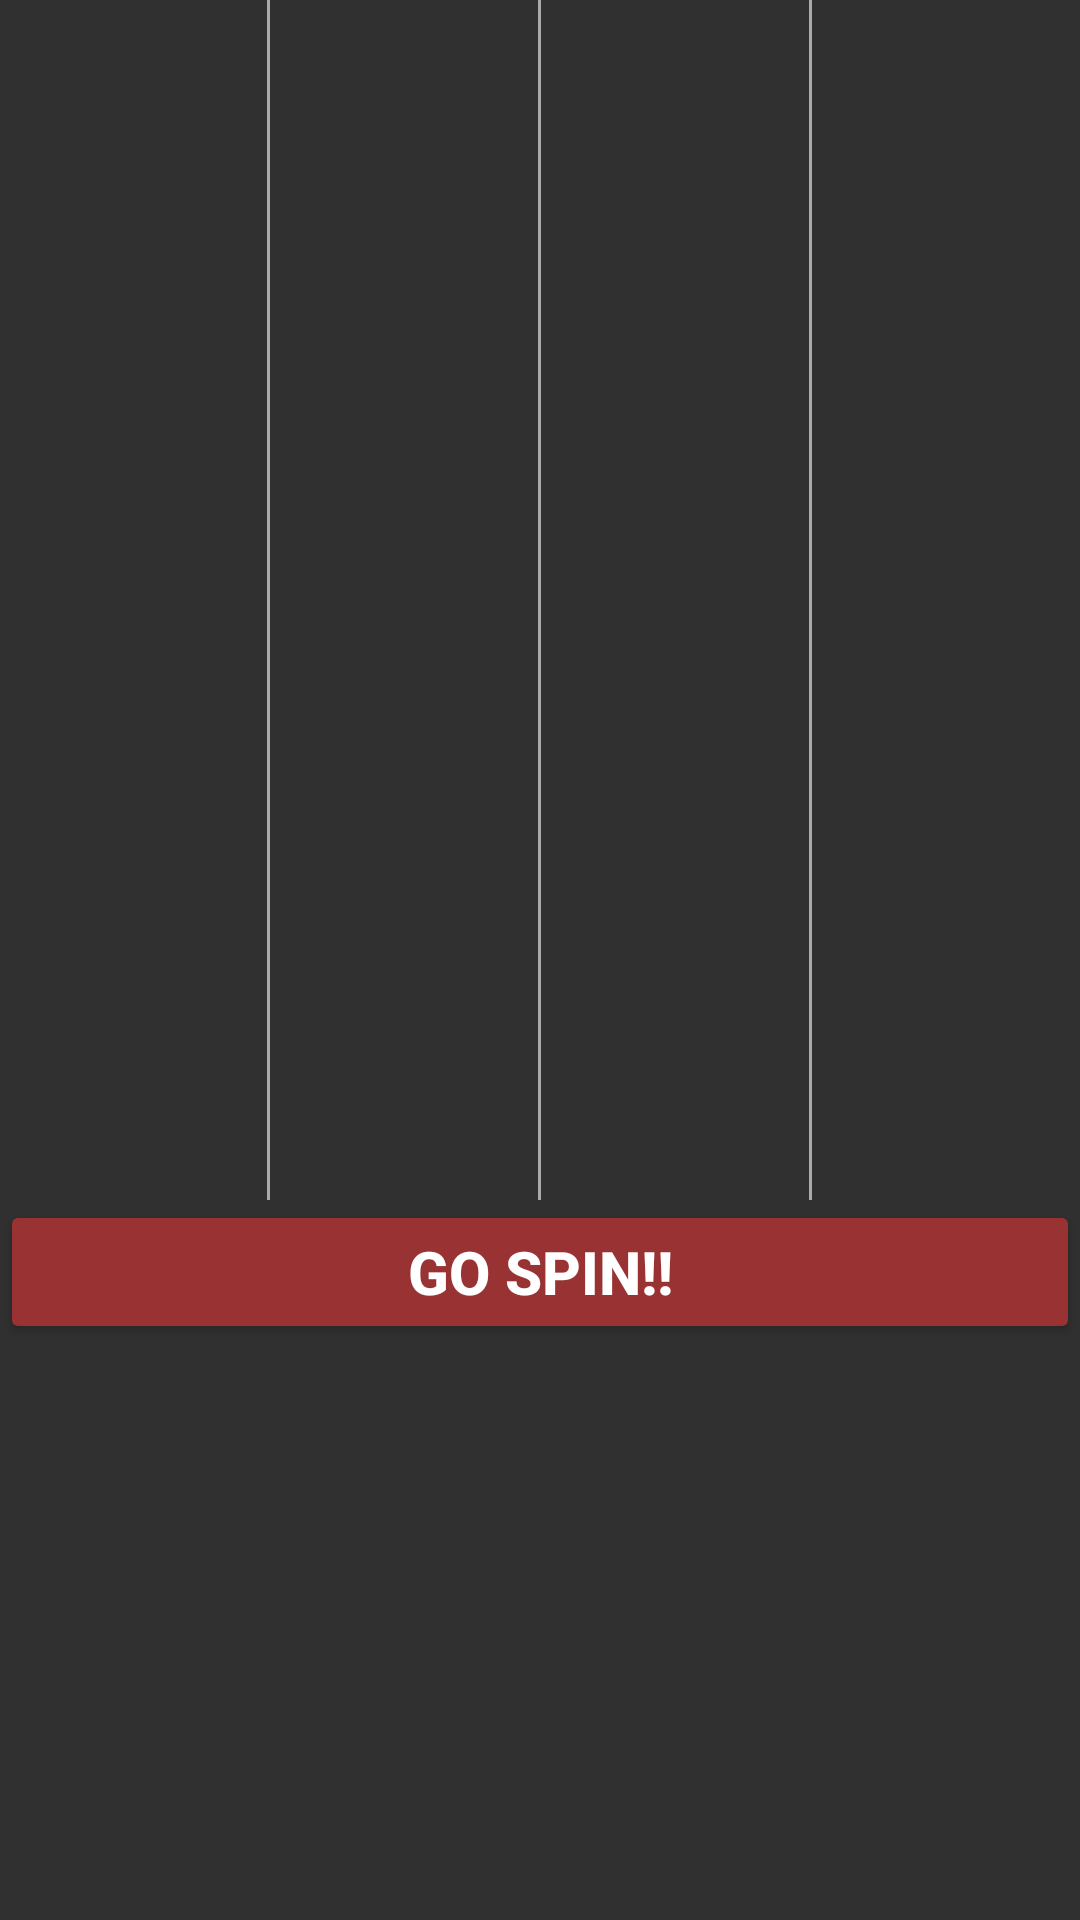

The Android layout XML behind this screen, and the referenced resources:
<!-- AndroidManifest.xml: application theme app_theme -->
<!-- res/layout/activity_lexdh.xml -->
<?xml version="1.0" encoding="utf-8"?>
<RelativeLayout xmlns:android="http://schemas.android.com/apk/res/android"
    xmlns:app="http://schemas.android.com/apk/res-auto"
    android:layout_width="match_parent"
    android:layout_height="match_parent"
    android:orientation="vertical">

    <LinearLayout
        android:layout_width="match_parent"
        android:layout_height="match_parent"
        android:orientation="vertical">

        <LinearLayout
            android:layout_width="match_parent"
            android:layout_height="400dp"
            android:orientation="horizontal">

            <ImageView
                android:id="@+id/image_left"
                android:layout_width="0dp"
                android:layout_height="wrap_content"
                android:layout_weight="1" />

            <View
                android:layout_width="1dp"
                android:layout_height="match_parent"
                android:background="@android:color/darker_gray" />

            <ImageView
                android:id="@+id/image_mid"
                android:layout_width="0dp"
                android:layout_height="wrap_content"
                android:layout_weight="1" />

            <View
                android:layout_width="1dp"
                android:layout_height="match_parent"
                android:background="@android:color/darker_gray" />

            <ImageView
                android:id="@+id/image_right"
                android:layout_width="0dp"
                android:layout_height="wrap_content"
                android:layout_weight="1" />

            <View
                android:layout_width="1dp"
                android:layout_height="match_parent"
                android:background="@android:color/darker_gray" />

            <ImageView
                android:id="@+id/image_right2"
                android:layout_width="0dp"
                android:layout_height="wrap_content"
                android:layout_weight="1" />
        </LinearLayout>

        <Button
            android:layout_width="match_parent"
            android:layout_height="wrap_content"
            android:backgroundTint="@color/colorBtnBg"
            android:onClick="spin"
            android:text="GO SPIN!!"
            android:textSize="20sp"
            android:textStyle="bold"
            android:textColor="@android:color/white" />

        <TextView
            android:id="@+id/tv_score"
            android:layout_width="match_parent"
            android:layout_height="match_parent"
            android:layout_margin="10dp"
            android:gravity="center"
            android:textAppearance="@style/Base.TextAppearance.AppCompat.Headline" />
    </LinearLayout>

</RelativeLayout>
<!-- resources referenced by this layout -->
<resources>
  <color name="colorBtnBg">#993333</color>
  <style name="app_theme" parent="@style/Theme.AppCompat.NoActionBar">
          <item name="android:screenOrientation">portrait</item>
          <item name="android:configChanges">keyboard|keyboardHidden|orientation|screenSize</item>
          
          <item name="android:windowNoTitle">true</item>
          <item name="android:windowFullscreen">true</item>
          <item name="android:windowDisablePreview">false</item>
          <item name="android:windowSoftInputMode">stateHidden</item>
          <item name="android:statusBarColor">@android:color/transparent</item>
          <item name="android:navigationBarColor">@android:color/transparent</item>
          <item name="android:fullBackupOnly">true</item>
          <item name="windowActionBar">false</item>
          <item name="windowNoTitle">true</item>
      </style>
</resources>
